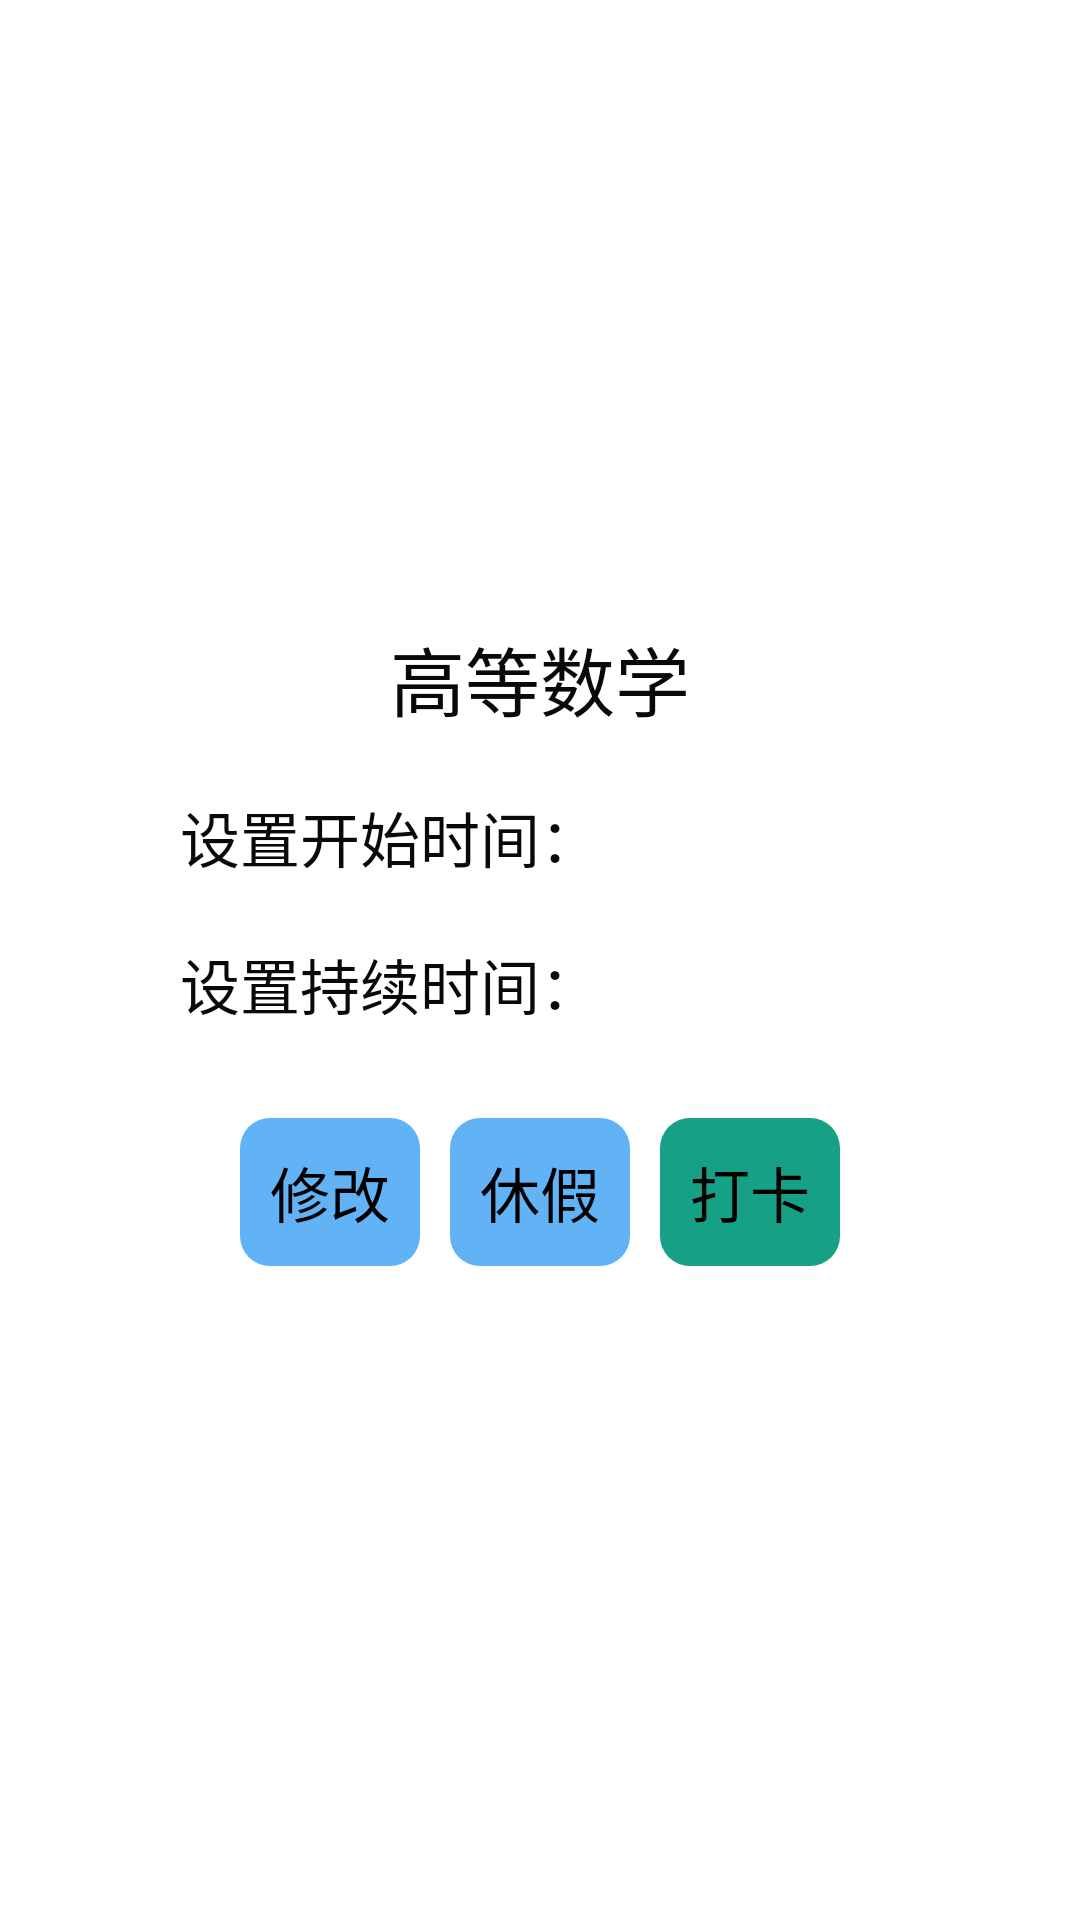

Reconstruct the res/layout file that produces this screen, plus the resources it refers to.
<!-- AndroidManifest.xml: activity theme Dialog.NoTitle -->
<!-- res/layout/activity_update_plan_time_or_holiday_dialog.xml -->
<?xml version="1.0" encoding="utf-8"?>
<androidx.cardview.widget.CardView xmlns:card_view="http://schemas.android.com/apk/res-auto"
    xmlns:android="http://schemas.android.com/apk/res/android"
    android:layout_gravity="center"
    android:layout_width="wrap_content"
    android:layout_height="wrap_content"
    card_view:cardCornerRadius="8dp"
    card_view:cardBackgroundColor="@color/white">

    <LinearLayout
        android:layout_gravity="center"
        android:gravity="center"
        android:orientation="vertical"
        android:layout_width="wrap_content"
        android:layout_height="wrap_content"
        android:layout_margin="@dimen/space_20dp">

        <TextView
            android:id="@+id/plan_title_dialog"
            android:text="高等数学"
            android:textSize="25sp"
            android:textColor="@color/black"
            android:layout_width="wrap_content"
            android:layout_height="wrap_content"/>

        <LinearLayout
            android:layout_marginTop="@dimen/space_20dp"
            android:orientation="horizontal"
            android:layout_width="wrap_content"
            android:layout_height="wrap_content">

            <TextView
                android:layout_width="wrap_content"
                android:layout_height="39dp"
                android:text="设置开始时间："
                android:textColor="@color/black"
                android:textSize="20sp" />
            <EditText
                android:textColor="@color/black"
                android:id="@+id/et_start_time_dialog"
                android:layout_width="100dp"
                android:background="@null"
                android:layout_height="wrap_content"/>
        </LinearLayout>

        <LinearLayout
            android:layout_marginTop="@dimen/space_10dp"
            android:orientation="horizontal"
            android:layout_width="wrap_content"
            android:layout_height="wrap_content">

            <TextView
                android:textColor="@color/black"
                android:text="设置持续时间："
                android:textSize="20sp"
                android:layout_width="wrap_content"
                android:layout_height="wrap_content"/>
            <EditText
                android:textColor="@color/black"
                android:id="@+id/et_duration_dialog"
                android:layout_width="100dp"
                android:background="@null"
                android:layout_height="wrap_content"/>
        </LinearLayout>

        <LinearLayout
            android:layout_marginTop="@dimen/space_20dp"
            android:gravity="center"
            android:layout_gravity="center"
            android:orientation="horizontal"
            android:layout_width="wrap_content"
            android:layout_height="wrap_content">


            <Button
                android:text="修改"
                android:textSize="20sp"
                android:layout_marginTop="@dimen/space_10dp"
                android:id="@+id/button_confirm_dialog"
                android:background="@drawable/button_circle_shape"
                android:layout_width="wrap_content"
                android:layout_height="wrap_content"
                android:layout_marginBottom="@dimen/space_10dp"/>

            <Button
                android:layout_marginLeft="@dimen/space_10dp"
                android:text="休假"
                android:textSize="20sp"
                android:layout_marginTop="@dimen/space_10dp"
                android:id="@+id/apply_holiday_dialog"
                android:background="@drawable/button_circle_shape"
                android:layout_width="wrap_content"
                android:layout_height="wrap_content"
                android:layout_marginBottom="@dimen/space_10dp"/>

            <Button
                android:layout_marginLeft="@dimen/space_10dp"
                android:text="打卡"
                android:textSize="20sp"
                android:layout_marginTop="@dimen/space_10dp"
                android:id="@+id/punch_dialog"
                android:backgroundTint="@color/cal_color_green"
                android:background="@drawable/button_circle_shape"
                android:layout_width="wrap_content"
                android:layout_height="wrap_content"
                android:layout_marginBottom="@dimen/space_10dp"/>
        </LinearLayout>


    </LinearLayout>


</androidx.cardview.widget.CardView>
<!-- resources referenced by this layout -->
<resources>
  <color name="black">#090909</color>
  <color name="cal_color_green">#FF16A085</color>
  <color name="white">#FFFFFF</color>
  <dimen name="space_10dp">10dp</dimen>
  <dimen name="space_20dp">20dp</dimen>
  <!-- drawable button_circle_shape (drawable) -->
  <?xml version="1.0" encoding="UTF-8"?>
  <shape
      xmlns:android="http://schemas.android.com/apk/res/android"
      android:shape="rectangle">
      
      <solid android:color="#62B3F6" />
      
      
      <corners
          android:radius="10dip" />
      
      
      
      
      
      
      
      **设置文字padding**
      
      <padding
          android:left="10dp"
          android:top="10dp"
          android:right="10dp"
          android:bottom="10dp"
          />
  </shape>
</resources>
